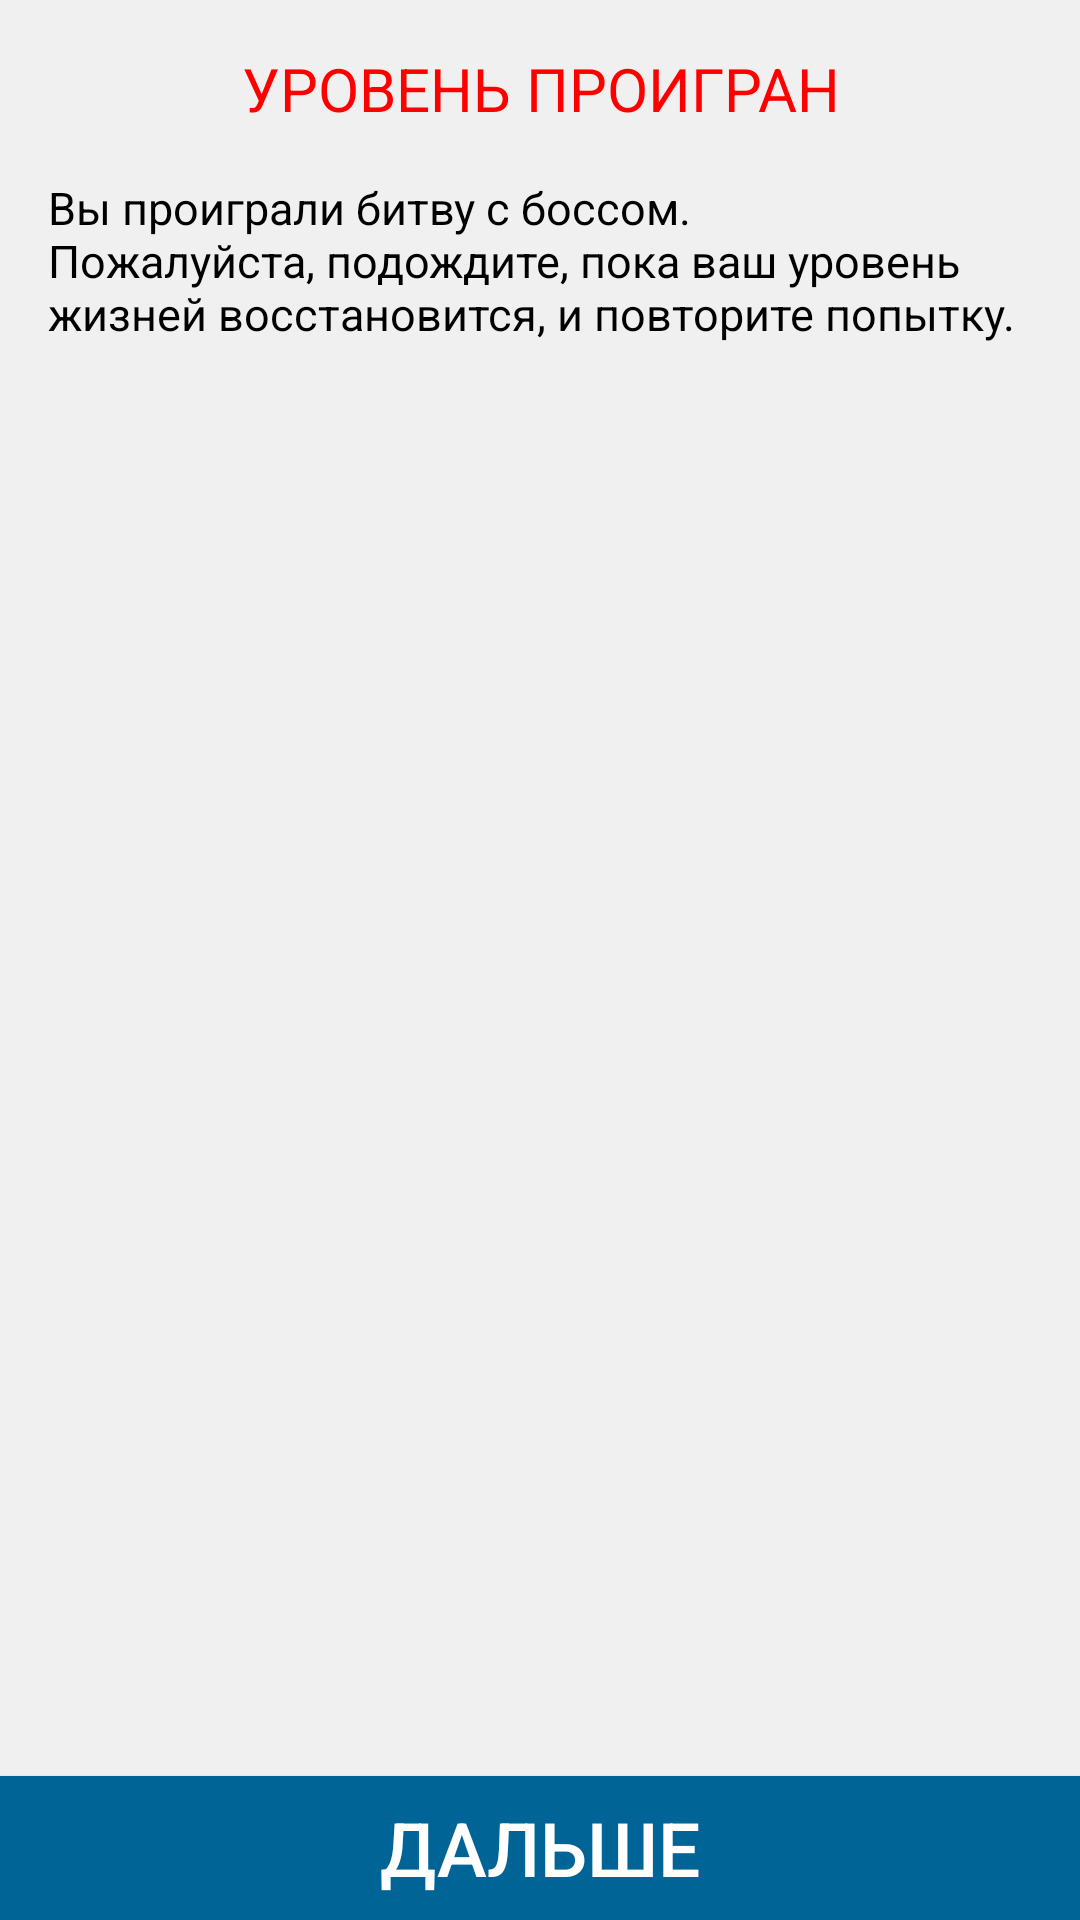

Here is an Android app screen rendered from its layout file. Give the layout XML and the strings, colors and styles it references.
<!-- AndroidManifest.xml: application theme AppTheme -->
<!-- res/layout/layout_act_failure.xml -->
<?xml version="1.0" encoding="utf-8"?>
<androidx.constraintlayout.widget.ConstraintLayout xmlns:android="http://schemas.android.com/apk/res/android"
    xmlns:app="http://schemas.android.com/apk/res-auto"
    xmlns:tools="http://schemas.android.com/tools"
    android:layout_width="match_parent"
    android:layout_height="match_parent"
    android:background="?android:attr/colorBackground">

    <TextView
        android:id="@+id/headResult"
        android:layout_width="0dp"
        android:layout_height="wrap_content"
        android:layout_marginStart="16dp"
        android:layout_marginTop="16dp"
        android:layout_marginEnd="16dp"
        android:text="@string/boss_failure"
        android:textAlignment="center"
        android:textAllCaps="true"
        android:textColor="?attr/colorProgressBarTaskRed"
        android:textSize="20sp"
        app:layout_constraintEnd_toEndOf="parent"
        app:layout_constraintHorizontal_bias="0.498"
        app:layout_constraintStart_toStartOf="parent"
        app:layout_constraintTop_toTopOf="parent" />

    <TextView
        android:id="@+id/textCongratulations"
        android:layout_width="0dp"
        android:layout_height="wrap_content"
        android:layout_marginStart="16dp"
        android:layout_marginTop="16dp"
        android:layout_marginEnd="16dp"
        android:text="@string/result_worse"
        android:textColor="?attr/colorOnBackground"
        android:textSize="15sp"
        app:layout_constraintEnd_toEndOf="parent"
        app:layout_constraintStart_toStartOf="parent"
        app:layout_constraintTop_toBottomOf="@+id/headResult" />

    <Button
        android:id="@+id/continueButtonResult"
        android:layout_width="match_parent"
        android:layout_height="wrap_content"
        android:background="?attr/colorSurface"
        android:paddingLeft="10sp"
        android:paddingRight="10sp"
        android:text="@string/navigation_forth"
        android:textColor="?attr/colorOnSurface"
        android:textSize="25sp"
        app:layout_constraintBottom_toBottomOf="parent"
        app:layout_constraintEnd_toEndOf="parent"
        app:layout_constraintStart_toStartOf="parent" />

</androidx.constraintlayout.widget.ConstraintLayout>
<!-- resources referenced by this layout -->
<resources>
  <string name="boss_failure">Уровень проигран</string>
  <string name="navigation_forth">Дальше</string>
  <string name="result_worse">Вы проиграли битву с боссом.\nПожалуйста, подождите, пока ваш уровень жизней восстановится, и повторите попытку.</string>
  <style name="AppTheme" parent="Theme.AppCompat.Light.NoActionBar">
          
          <item name="colorPrimary">@color/colorPrimary</item>
          <item name="colorPrimaryDark">@color/colorPrimaryDark</item>
          <item name="colorSecondary">@color/colorSecondary</item>
          <item name="colorAccent">@color/colorAccent</item>
          <item name="android:colorBackground">@color/colorBackground</item>
          <item name="colorSurface">@color/colorTransitionButton</item>
          <item name="colorOnBackground">@color/colorText</item>
          <item name="colorOnBackgroundInactive">@color/colorTextInactive</item>
          <item name="colorOnSurface">@color/colorWhite</item>
          <item name="colorSwitchThumbNormal">@color/colorWhite</item>
          <item name="android:colorForeground">@color/colorBackgroundProgress</item>
          <item name="colorProgressBarTaskBackground">@color/colorBackgroundProgress</item>
          <item name="colorProgressBarTaskRed">@color/colorRedProgress</item>
          <item name="colorProgressBarTaskGreen">@color/colorGreenProgress</item>
          <item name="fontSizeMedium">@dimen/font_size_regular_medium</item>
          <item name="fontSizeBig">@dimen/font_size_regular_big</item>
          <item name="fontSizeHuge">@dimen/font_size_regular_huge</item>
          <item name="fontSizeTitle">@dimen/font_size_regular_title</item>
      </style>
  <color name="colorPrimary">#4B964B</color>
  <color name="colorPrimaryDark">#1C4C2A</color>
  <color name="colorSecondary">#1C4C2A</color>
  <color name="colorAccent">#43A047</color>
  <color name="colorBackground">#F0F0F0</color>
  <color name="colorTransitionButton">#006496</color>
  <color name="colorText">#000000</color>
  <color name="colorTextInactive">#7A000000</color>
  <color name="colorWhite">#FFFFFF</color>
  <color name="colorBackgroundProgress">#7A7F7F7F</color>
  <color name="colorRedProgress">#FF0000</color>
  <color name="colorGreenProgress">#43A047</color>
  <dimen name="font_size_regular_medium">15sp</dimen>
  <dimen name="font_size_regular_big">20sp</dimen>
  <dimen name="font_size_regular_huge">25sp</dimen>
  <dimen name="font_size_regular_title">40sp</dimen>
</resources>
